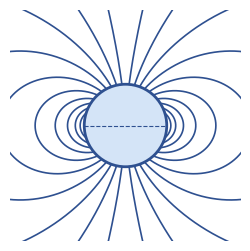

Reproduce this figure in Python. (Note: this script raises an exception after producing the figure.)
"""
Generate a geocentric axial dipole logo for the Essentials of Paleomagnetism JupyterBook.
Dipole field lines follow: r = r0 * sin^2(theta)
Output: book/_static/logo_placeholder.png
"""
import numpy as np
import matplotlib.pyplot as plt
from matplotlib.patches import Circle
from pathlib import Path

fig, ax = plt.subplots(figsize=(3, 3))

# Draw dipole field lines
# At Earth's surface (r=1): r0 = 1/sin^2(theta0), where theta0 is the colatitude
# Evenly space lines by colatitude of their exit point
theta = np.linspace(0.001, np.pi - 0.001, 2000)
exit_colats = np.linspace(5, 72.5, 10)  # degrees from pole to near-equator
r0_values = 1.0 / np.sin(np.radians(exit_colats)) ** 2

for r0 in r0_values:
    r = r0 * np.sin(theta) ** 2
    x = r * np.sin(theta)
    y = r * np.cos(theta)
    # Start lines slightly inside Earth so they visually meet the circle edge
    mask = r >= 0.98
    x_plot = np.where(mask, x, np.nan)
    y_plot = np.where(mask, y, np.nan)
    ax.plot(x_plot, y_plot, color='#2E5090', linewidth=1.2, solid_capstyle='round')
    ax.plot(-x_plot, y_plot, color='#2E5090', linewidth=1.2, solid_capstyle='round')

# Draw Earth
earth = Circle((0, 0), 1.0, facecolor='#D4E4F7', edgecolor='#2E5090', linewidth=2.0, zorder=5)
ax.add_patch(earth)

# Draw equator
ax.plot([-1.0, 1.0], [0, 0], color='#2E5090', linewidth=0.8, linestyle='--', zorder=6)

ax.set_xlim(-2.8, 2.8)
ax.set_ylim(-2.8, 2.8)
ax.set_aspect('equal')
ax.axis('off')

out_path = Path(__file__).resolve().parent.parent / 'book' / '_static' / 'logo_placeholder.png'
fig.savefig(out_path, dpi=200, bbox_inches='tight',
            transparent=True, pad_inches=0.05)
plt.close()
print(f"Logo saved to {out_path}")
